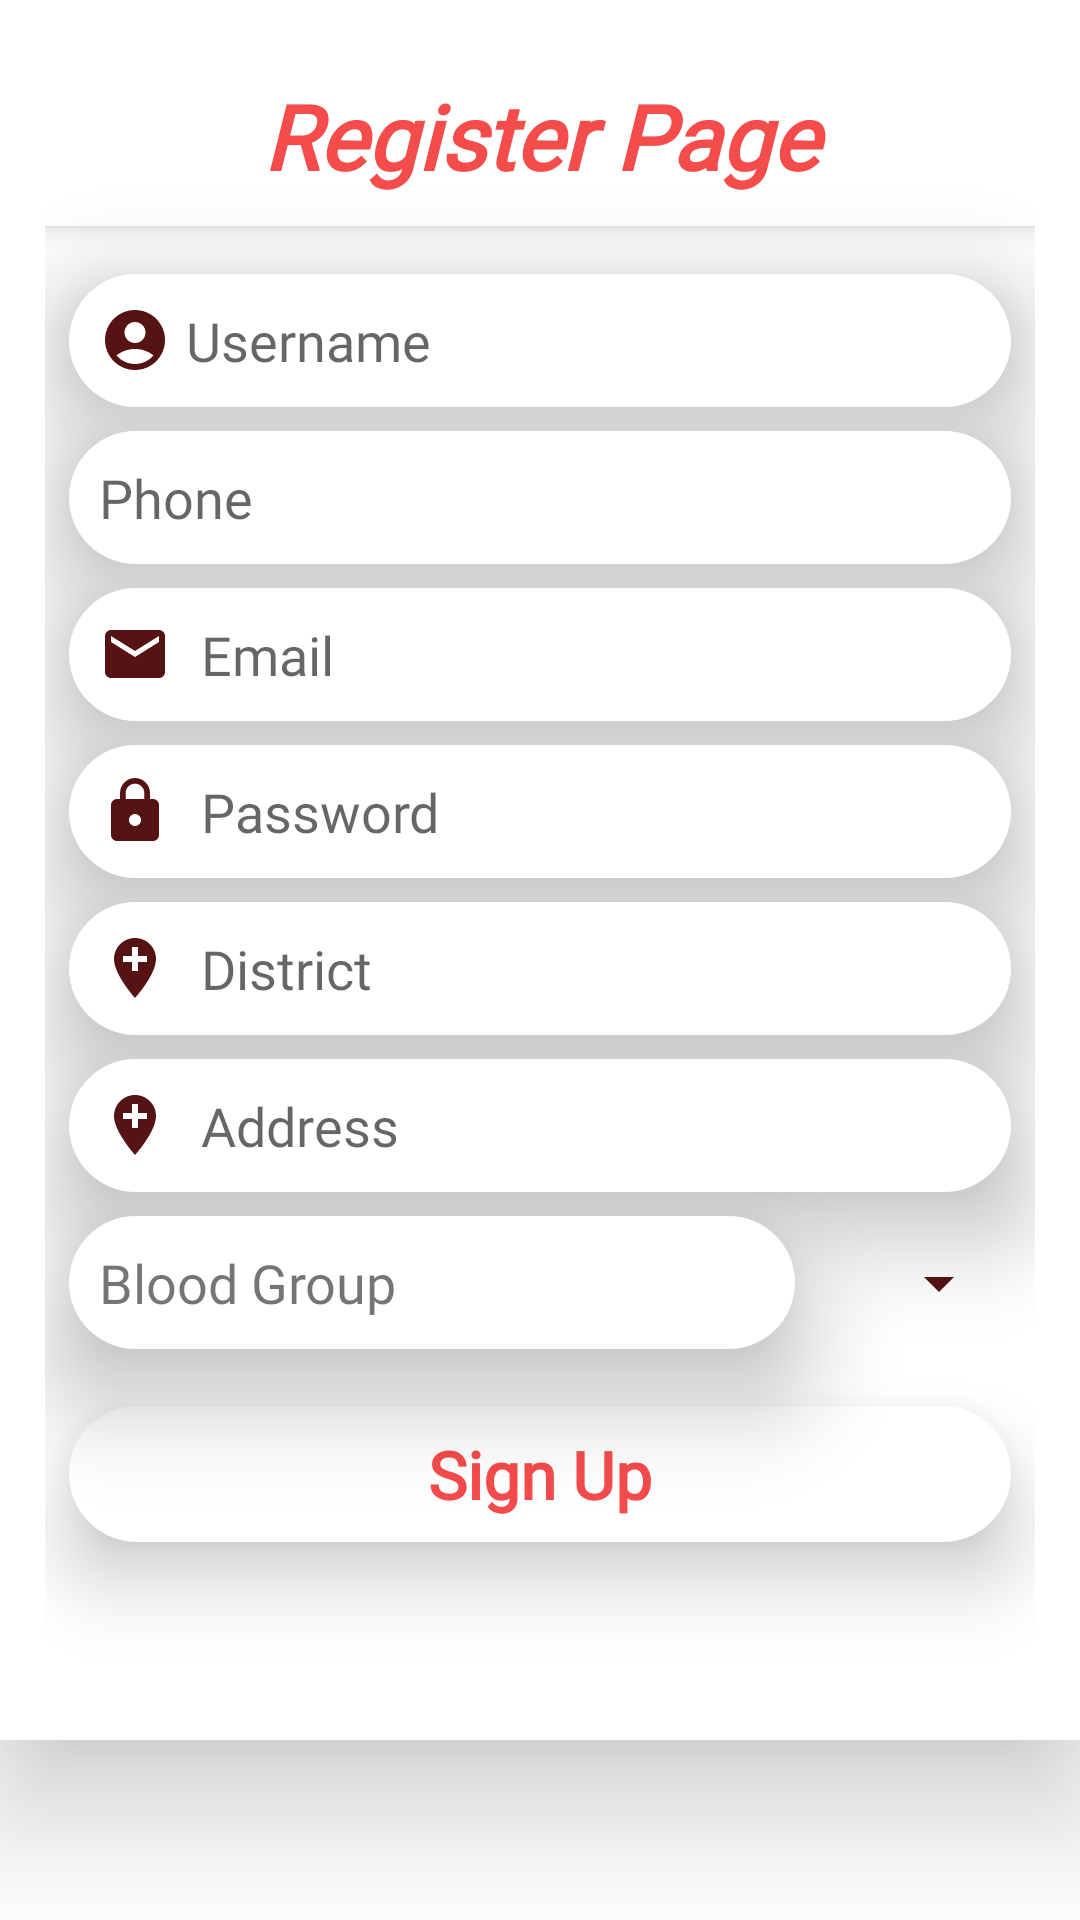

Reconstruct the res/layout file that produces this screen, plus the resources it refers to.
<!-- AndroidManifest.xml: application theme Theme.BloodDonation -->
<!-- res/layout/activity_sign_up.xml -->
<?xml version="1.0" encoding="utf-8"?>
<androidx.core.widget.NestedScrollView xmlns:android="http://schemas.android.com/apk/res/android"
    xmlns:app="http://schemas.android.com/apk/res-auto"
    xmlns:tools="http://schemas.android.com/tools"
    android:layout_width="match_parent"
    android:layout_height="wrap_content"
    tools:context=".SignUpActivity">
    <androidx.constraintlayout.widget.ConstraintLayout
        android:layout_width="match_parent"
        android:layout_height="match_parent"
        android:padding="15dp"
        android:background="@color/white"
        android:elevation="25dp"
        >

        <TextView
            android:id="@+id/textView2"
            android:layout_width="0dp"
            android:layout_height="wrap_content"
            android:background="@color/white"
            android:elevation="5dp"
            android:fontFamily="@font/akaya_telivigala"
            android:padding="10dp"
            android:text="Register Page"
            android:textAlignment="center"
            android:textColor="@color/txcolor"
            android:textSize="30sp"
            android:textStyle="bold|italic"
            app:layout_constraintEnd_toEndOf="parent"
            app:layout_constraintStart_toStartOf="parent"
            app:layout_constraintTop_toTopOf="parent" />

        <EditText
            android:drawableTint="@color/tintmode"
            android:id="@+id/username"
            android:layout_width="0dp"
            android:layout_height="wrap_content"
            android:layout_marginStart="8dp"
            android:layout_marginTop="16dp"
            android:layout_marginEnd="8dp"
            android:autofillHints="name"
            android:background="@drawable/backforsighnup"
            android:backgroundTint="@color/white"
            android:drawableLeft="@drawable/user2"
            android:drawablePadding="5dp"
            android:elevation="20dp"
            android:ems="10"
            android:fontFamily="@font/akaya_telivigala"
            android:hint="Username"
            android:inputType="textPersonName"
            android:padding="10dp"
            android:textColor="@color/black"
            app:layout_constraintEnd_toEndOf="parent"
            app:layout_constraintStart_toStartOf="parent"
            app:layout_constraintTop_toBottomOf="@+id/textView2" />

        <EditText
            android:id="@+id/phone"
            android:layout_width="0dp"
            android:drawableTint="@color/tintmode"
            android:layout_height="wrap_content"
            android:layout_marginTop="8dp"
            android:autofillHints="phone"
            android:background="@drawable/backforsighnup"
            android:drawableLeft="@drawable/ic_phone"
            android:drawablePadding="10dp"
            android:elevation="20dp"
            android:ems="10"
            android:fontFamily="@font/akaya_telivigala"
            android:hint="Phone"
            android:inputType="number"
            android:padding="10dp"
            android:textColor="@color/black"
            app:layout_constraintEnd_toEndOf="@+id/username"
            app:layout_constraintStart_toStartOf="@+id/username"
            app:layout_constraintTop_toBottomOf="@+id/username" />

        <EditText
            android:id="@+id/email"
            android:drawableTint="@color/tintmode"
            android:layout_width="0dp"
            android:layout_height="wrap_content"
            android:layout_marginTop="8dp"
            android:background="@drawable/backforsighnup"
            android:drawableLeft="@drawable/email2"
            android:drawablePadding="10dp"
            android:elevation="20dp"
            android:ems="10"
            android:fontFamily="@font/akaya_telivigala"
            android:hint="Email"
            android:inputType="textEmailAddress"
            android:padding="10dp"
            android:textColor="@color/black"
            app:layout_constraintEnd_toEndOf="@+id/phone"
            app:layout_constraintStart_toStartOf="@+id/phone"
            app:layout_constraintTop_toBottomOf="@+id/phone" />

        <EditText
            android:id="@+id/password"
            android:layout_width="0dp"
            android:layout_height="wrap_content"
            android:layout_marginTop="8dp"
            android:background="@drawable/backforsighnup"
            android:drawableLeft="@drawable/lock2"
            android:drawablePadding="10dp"
            android:elevation="20dp"
            android:drawableTint="@color/tintmode"
            android:ems="10"
            android:fontFamily="@font/akaya_telivigala"
            android:hint="Password"
            android:inputType="textPassword"
            android:padding="10dp"
            android:textColor="@color/black"
            app:layout_constraintEnd_toEndOf="@+id/email"
            app:layout_constraintStart_toStartOf="@+id/email"
            app:layout_constraintTop_toBottomOf="@+id/email" />

        <EditText
            android:id="@+id/district"
            android:layout_width="0dp"
            android:layout_height="wrap_content"
            android:layout_marginTop="8dp"
            android:autofillHints="postalAddress"
            android:background="@drawable/backforsighnup"
            android:drawableLeft="@drawable/location2"
            android:drawablePadding="10dp"
            android:elevation="20dp"
            android:ems="10"
            android:drawableTint="@color/tintmode"
            android:fontFamily="@font/akaya_telivigala"
            android:hint="District"
            android:inputType="textPersonName"
            android:padding="10dp"
            android:textColor="@color/black"
            app:layout_constraintEnd_toEndOf="@+id/password"
            app:layout_constraintStart_toStartOf="@+id/password"
            app:layout_constraintTop_toBottomOf="@+id/password" />

        <EditText
            android:id="@+id/address"
            android:layout_width="0dp"
            android:layout_height="wrap_content"
            android:layout_marginTop="8dp"
            android:autofillHints="postalAddress"
            android:background="@drawable/backforsighnup"
            android:drawableLeft="@drawable/location2"
            android:drawablePadding="10dp"
            android:elevation="20dp"
            android:drawableTint="@color/tintmode"
            android:ems="10"
            android:fontFamily="@font/akaya_telivigala"
            android:hint="Address"
            android:inputType="textPersonName"
            android:padding="10dp"
            app:layout_constraintEnd_toEndOf="@+id/district"
            app:layout_constraintStart_toStartOf="@+id/district"
            app:layout_constraintTop_toBottomOf="@+id/district" />

        <TextView
            android:id="@+id/textView3"
            android:layout_width="0dp"
            android:layout_height="wrap_content"
            android:layout_marginTop="8dp"
            android:layout_marginEnd="24dp"
            android:background="@drawable/backforsighnup"
            android:elevation="20dp"
            android:fontFamily="@font/akaya_telivigala"
            android:padding="10dp"
            android:text="Blood Group"
            android:textSize="18sp"
            app:layout_constraintEnd_toStartOf="@+id/spinner"
            app:layout_constraintStart_toStartOf="@+id/address"
            app:layout_constraintTop_toBottomOf="@+id/address" />

        <Spinner
            android:backgroundTint="@color/tintmode"
            android:id="@+id/spinner"
            android:layout_width="0dp"
            android:layout_height="50dp"
            app:layout_constraintBottom_toBottomOf="@+id/textView3"
            app:layout_constraintEnd_toEndOf="@+id/address"
            app:layout_constraintTop_toTopOf="@+id/textView3" />

        <TextView
            android:id="@+id/signup"
            android:layout_width="0dp"
            android:layout_height="wrap_content"
            android:layout_marginTop="16dp"
            android:background="@drawable/backforsighnupforaction"
            android:elevation="15dp"
            android:fontFamily="@font/akaya_telivigala"
            android:padding="8dp"
            android:text="Sign Up"
            android:textAlignment="center"
            android:textColor="@color/txcolor"
            android:textSize="22sp"
            android:textStyle="bold"
            app:layout_constraintEnd_toEndOf="@+id/spinner"
            app:layout_constraintHorizontal_bias="0.0"
            app:layout_constraintStart_toStartOf="@+id/textView3"
            app:layout_constraintTop_toBottomOf="@+id/spinner" />

        <TextView
            android:id="@+id/verify"
            android:layout_width="wrap_content"
            android:layout_height="wrap_content"
            android:layout_marginTop="8dp"
            android:layout_marginBottom="16dp"
            android:text="Verify Your Email first"
            android:textColor="@color/txcolor"
            android:textSize="20sp"
            android:visibility="invisible"
            app:layout_constraintBottom_toBottomOf="parent"
            app:layout_constraintEnd_toEndOf="@+id/signup"
            app:layout_constraintStart_toStartOf="@+id/signup"
            app:layout_constraintTop_toBottomOf="@+id/signup" />
    </androidx.constraintlayout.widget.ConstraintLayout>
</androidx.core.widget.NestedScrollView>
<!-- resources referenced by this layout -->
<resources>
  <color name="black">#FF000000</color>
  <color name="tintmode">#551313</color>
  <color name="txcolor">#F44B4B</color>
  <color name="white">#FFFFFFFF</color>
  <!-- drawable backforsighnup (drawable) -->
  <?xml version="1.0" encoding="utf-8"?>
  <ripple xmlns:android="http://schemas.android.com/apk/res/android"
      android:color="#B19A9A" >
      <item>
          <shape xmlns:android="http://schemas.android.com/apk/res/android">
              <corners android:radius="30dp"/>
              <solid android:color="@color/white"/>
          </shape>
      </item>
  </ripple>
  <!-- drawable backforsighnupforaction (drawable) -->
  <?xml version="1.0" encoding="utf-8"?>
  <ripple xmlns:android="http://schemas.android.com/apk/res/android"
      android:color="#C5235E" >
      <item>
          <shape xmlns:android="http://schemas.android.com/apk/res/android">
              <corners android:radius="30dp"/>
              <solid android:color="@color/white"/>
          </shape>
      </item>
  </ripple>
  <!-- drawable email2 (drawable) -->
  <vector android:height="24dp" android:tint="#DBDEE3"
      android:viewportHeight="24" android:viewportWidth="24"
      android:width="24dp" xmlns:android="http://schemas.android.com/apk/res/android">
      <path android:fillColor="@android:color/white" android:pathData="M20,4L4,4c-1.1,0 -1.99,0.9 -1.99,2L2,18c0,1.1 0.9,2 2,2h16c1.1,0 2,-0.9 2,-2L22,6c0,-1.1 -0.9,-2 -2,-2zM20,8l-8,5 -8,-5L4,6l8,5 8,-5v2z"/>
  </vector>
  <!-- drawable location2 (drawable) -->
  <vector android:height="24dp" android:tint="#DBDEE3"
      android:viewportHeight="24" android:viewportWidth="24"
      android:width="24dp" xmlns:android="http://schemas.android.com/apk/res/android">
      <path android:fillColor="@android:color/white" android:pathData="M12,2C8.14,2 5,5.14 5,9c0,5.25 7,13 7,13s7,-7.75 7,-13c0,-3.86 -3.14,-7 -7,-7zM16,10h-3v3h-2v-3L8,10L8,8h3L11,5h2v3h3v2z"/>
  </vector>
  <!-- drawable lock2 (drawable) -->
  <vector android:height="24dp" android:tint="#DBDEE3"
      android:viewportHeight="24" android:viewportWidth="24"
      android:width="24dp" xmlns:android="http://schemas.android.com/apk/res/android">
      <path android:fillColor="@android:color/white" android:pathData="M18,8h-1L17,6c0,-2.76 -2.24,-5 -5,-5S7,3.24 7,6v2L6,8c-1.1,0 -2,0.9 -2,2v10c0,1.1 0.9,2 2,2h12c1.1,0 2,-0.9 2,-2L20,10c0,-1.1 -0.9,-2 -2,-2zM12,17c-1.1,0 -2,-0.9 -2,-2s0.9,-2 2,-2 2,0.9 2,2 -0.9,2 -2,2zM15.1,8L8.9,8L8.9,6c0,-1.71 1.39,-3.1 3.1,-3.1 1.71,0 3.1,1.39 3.1,3.1v2z"/>
  </vector>
  <!-- drawable user2 (drawable) -->
  <vector android:height="24dp" android:tint="#DBDEE3"
      android:viewportHeight="24" android:viewportWidth="24"
      android:width="24dp" xmlns:android="http://schemas.android.com/apk/res/android">
      <path android:fillColor="@android:color/white" android:pathData="M12,2C6.48,2 2,6.48 2,12s4.48,10 10,10s10,-4.48 10,-10S17.52,2 12,2zM12,6c1.93,0 3.5,1.57 3.5,3.5S13.93,13 12,13s-3.5,-1.57 -3.5,-3.5S10.07,6 12,6zM12,20c-2.03,0 -4.43,-0.82 -6.14,-2.88C7.55,15.8 9.68,15 12,15s4.45,0.8 6.14,2.12C16.43,19.18 14.03,20 12,20z"/>
  </vector>
  <style name="Theme.BloodDonation" parent="Theme.MaterialComponents.Light.NoActionBar">
          
          <item name="colorPrimary">@color/white</item>
          <item name="colorPrimaryVariant">@color/purple_700</item>
          <item name="colorOnPrimary">@color/white</item>
          
          <item name="colorSecondary">@color/teal_200</item>
          <item name="colorSecondaryVariant">@color/teal_700</item>
          <item name="colorOnSecondary">@color/white</item>
          
          <item name="android:statusBarColor">#ED4747</item>
          
      </style>
  <color name="purple_700">#FF3700B3</color>
  <color name="teal_200">#FF03DAC5</color>
  <color name="teal_700">#FF018786</color>
</resources>
